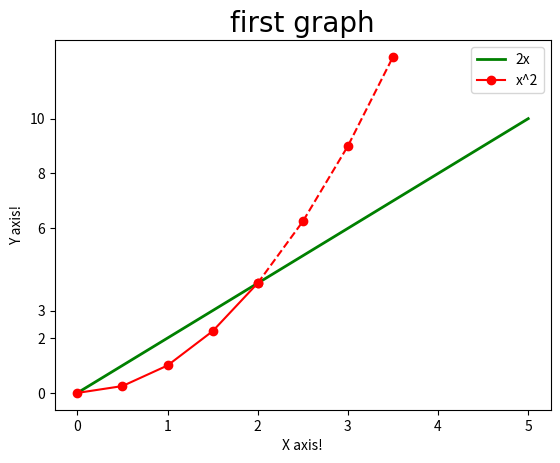

Write Python code to recreate this figure.
import matplotlib.pyplot as plt
import numpy as np
#import pandas as pd

x=[0,1,2,3,4,5]
y=[0,2,4,6,8,10]
#rezize
#plt.figure(figsize((7,4), dpi=100);
plt.plot(x,y, label='2x', color='green', linewidth=2, )
#line2
x2=np.arange(0,4,0.5)
plt.plot(x2[:5], x2[:5]**2, 'o-r', label='x^2')
plt.plot(x2[4:], x2[4:]**2, 'o--r')
plt.title('first graph', fontdict={'fontname': 'Comic Sans Ms', 'fontsize': 20})
plt.xlabel('X axis!')
plt.ylabel('Y axis!')
plt.xticks([0,1,2,3,4,5])
plt.yticks([0,2,3,6,8,10])
plt.legend()
plt.savefig('mygraph.png', dpi=300)

plt.show()
